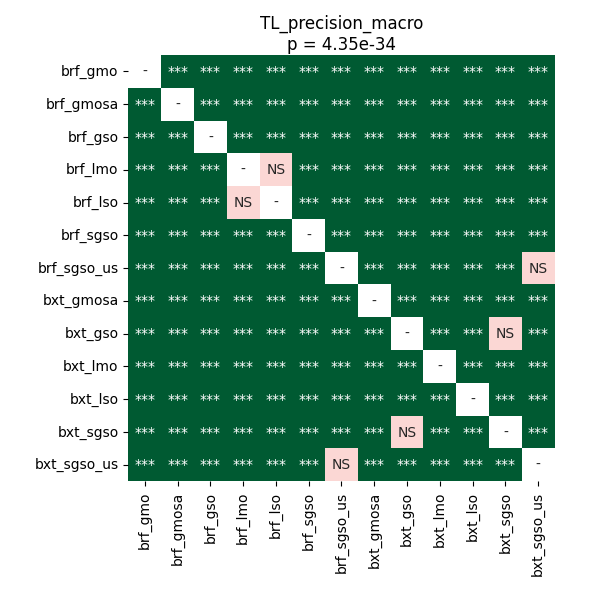

The file beside this chart, header and first rows:
	brf_gmo	brf_gmosa	brf_gso	brf_lmo	brf_lso	brf_sgso	brf_sgso_us	bxt_gmosa	bxt_gso	bxt_lmo	bxt_lso	bxt_sgso	bxt_sgso_us
brf_gmo	1.0	3.173828125e-05	3.173828125e-05	3.173828125e-05	3.173828125e-05	3.173828125e-05	3.173828125e-05	3.173828125e-05	3.173828125e-05	3.173828125e-05	3.173828125e-05	3.173828125e-05	3.173828125e-05
brf_gmosa	3.173828125e-05	1.0	3.173828125e-05	3.173828125e-05	3.173828125e-05	3.173828125e-05	3.173828125e-05	3.173828125e-05	3.173828125e-05	3.173828125e-05	3.173828125e-05	3.173828125e-05	3.173828125e-05
brf_gso	3.173828125e-05	3.173828125e-05	1.0	3.173828125e-05	3.173828125e-05	3.173828125e-05	3.173828125e-05	3.173828125e-05	3.173828125e-05	3.173828125e-05	3.173828125e-05	3.173828125e-05	3.173828125e-05
brf_lmo	3.173828125e-05	3.173828125e-05	3.173828125e-05	1.0	0.4698	3.173828125e-05	3.173828125e-05	3.173828125e-05	3.173828125e-05	3.173828125e-05	3.173828125e-05	3.173828125e-05	3.173828125e-05
brf_lso	3.173828125e-05	3.173828125e-05	3.173828125e-05	0.4698	1.0	3.173828125e-05	3.173828125e-05	3.173828125e-05	3.173828125e-05	3.173828125e-05	3.173828125e-05	3.173828125e-05	3.173828125e-05
brf_sgso	3.173828125e-05	3.173828125e-05	3.173828125e-05	3.173828125e-05	3.173828125e-05	1.0	3.173828125e-05	3.173828125e-05	3.173828125e-05	3.173828125e-05	3.173828125e-05	3.173828125e-05	3.173828125e-05
brf_sgso_us	3.173828125e-05	3.173828125e-05	3.173828125e-05	3.173828125e-05	3.173828125e-05	3.173828125e-05	1.0	3.173828125e-05	3.173828125e-05	3.173828125e-05	3.173828125e-05	3.173828125e-05	0.5282
bxt_gmosa	3.173828125e-05	3.173828125e-05	3.173828125e-05	3.173828125e-05	3.173828125e-05	3.173828125e-05	3.173828125e-05	1.0	3.173828125e-05	3.173828125e-05	3.173828125e-05	3.173828125e-05	3.173828125e-05
bxt_gso	3.173828125e-05	3.173828125e-05	3.173828125e-05	3.173828125e-05	3.173828125e-05	3.173828125e-05	3.173828125e-05	3.173828125e-05	1.0	3.173828125e-05	3.173828125e-05	0.2589	3.173828125e-05
bxt_lmo	3.173828125e-05	3.173828125e-05	3.173828125e-05	3.173828125e-05	3.173828125e-05	3.173828125e-05	3.173828125e-05	3.173828125e-05	3.173828125e-05	1.0	3.173828125e-05	3.173828125e-05	3.173828125e-05
bxt_lso	3.173828125e-05	3.173828125e-05	3.173828125e-05	3.173828125e-05	3.173828125e-05	3.173828125e-05	3.173828125e-05	3.173828125e-05	3.173828125e-05	3.173828125e-05	1.0	3.173828125e-05	3.173828125e-05
bxt_sgso	3.173828125e-05	3.173828125e-05	3.173828125e-05	3.173828125e-05	3.173828125e-05	3.173828125e-05	3.173828125e-05	3.173828125e-05	0.2589	3.173828125e-05	3.173828125e-05	1.0	3.173828125e-05
bxt_sgso_us	3.173828125e-05	3.173828125e-05	3.173828125e-05	3.173828125e-05	3.173828125e-05	3.173828125e-05	0.5282	3.173828125e-05	3.173828125e-05	3.173828125e-05	3.173828125e-05	3.173828125e-05	1.0
